Dataset: cadmnist (GitHub, Shrek4/cad-dataset). Classes: bearings, bolts, nuts, seals, washers.

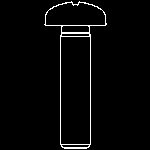
Label: bolts

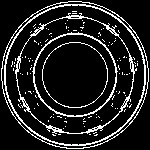
Label: bearings

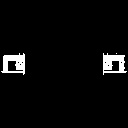
Label: seals

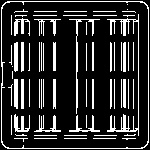
Label: bearings

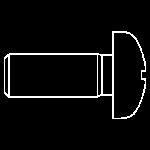
Label: bolts

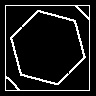
Label: bolts
